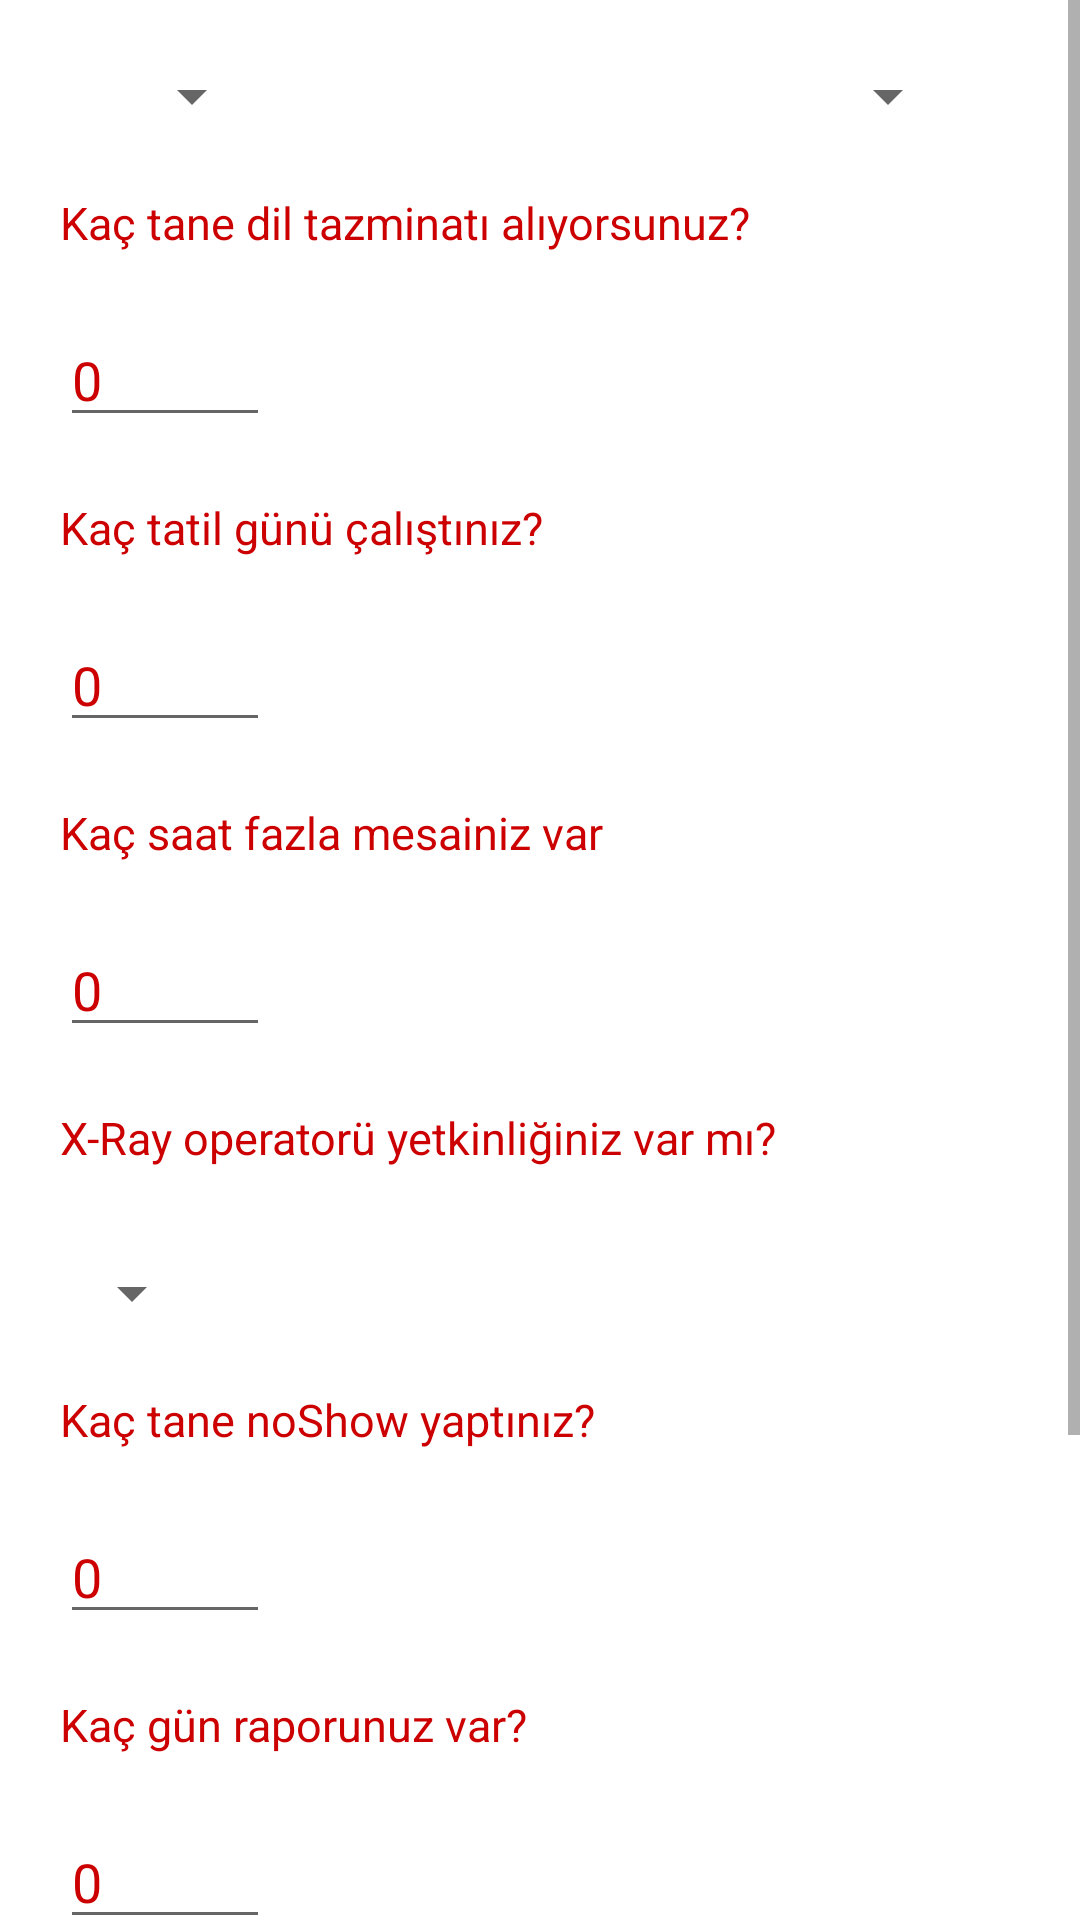

Reconstruct the res/layout file that produces this screen, plus the resources it refers to.
<!-- AndroidManifest.xml: application theme Theme.MaaşHesaplayıcı -->
<!-- res/layout/activity_main.xml -->
<?xml version="1.0" encoding="utf-8"?>
<ScrollView xmlns:android="http://schemas.android.com/apk/res/android"
    android:layout_width="match_parent"
    android:layout_height="match_parent"
    android:fillViewport="true">

<LinearLayout xmlns:android="http://schemas.android.com/apk/res/android"
    xmlns:app="http://schemas.android.com/apk/res-auto"
    xmlns:tools="http://schemas.android.com/tools"
    android:layout_width="match_parent"
    android:layout_height="match_parent"
    android:orientation="vertical"
    tools:context=".MainActivity">

    <RelativeLayout
        android:id="@+id/RLKisi"
        android:layout_marginTop="20dp"
        android:layout_marginLeft="20dp"
        android:layout_marginRight="20dp"
        android:layout_width="wrap_content"
        android:layout_height="wrap_content">

        <Spinner
            android:layout_marginLeft="20dp"
            android:id="@+id/spinnerPersonel"
            android:layout_width="wrap_content"
            android:layout_height="wrap_content"/>

        <Spinner
            android:layout_marginRight="20dp"
           android:layout_alignParentRight="true"
            android:id="@+id/spinnerStatu"
            android:layout_width="wrap_content"
            android:layout_height="wrap_content"/>
    </RelativeLayout>

    <TextView
        android:layout_marginTop="20dp"
        android:layout_marginLeft="20dp"
        android:layout_width="wrap_content"
        android:layout_height="wrap_content"
        android:text="Kaç tane dil tazminatı alıyorsunuz?"
        android:textSize="15sp"
        android:textColor="@android:color/holo_red_dark"
        />

    <EditText
        android:id="@+id/edtTextDilTazminati"
        android:layout_marginTop="20dp"
        android:layout_marginLeft="20dp"
        android:textColorHint="@android:color/holo_red_dark"
        android:textColor="@android:color/holo_red_dark"
        android:layout_width="70dp"
        android:layout_height="wrap_content"
        android:inputType="phone"
        android:text="0"/>

    <TextView
        android:layout_marginTop="20dp"
        android:layout_marginLeft="20dp"
        android:layout_width="wrap_content"
        android:layout_height="wrap_content"
        android:text="Kaç tatil günü çalıştınız?"
        android:textSize="15sp"
        android:textColor="@android:color/holo_red_dark"
        />

    <EditText
        android:id="@+id/edtTextTatilGunleri"
        android:layout_marginTop="20dp"
        android:layout_marginLeft="20dp"
        android:textColorHint="@android:color/holo_red_dark"
        android:textColor="@android:color/holo_red_dark"
        android:layout_width="70dp"
        android:layout_height="wrap_content"
        android:inputType="phone"
        android:text="0"/>

    <TextView
        android:layout_marginTop="20dp"
        android:layout_marginLeft="20dp"
        android:layout_width="wrap_content"
        android:layout_height="wrap_content"
        android:text="Kaç saat fazla mesainiz var"
        android:textSize="15sp"
        android:textColor="@android:color/holo_red_dark"
        />

    <EditText
        android:id="@+id/edtTextMesaiSaati"
        android:layout_marginTop="20dp"
        android:layout_marginLeft="20dp"
        android:textColorHint="@android:color/holo_red_dark"
        android:textColor="@android:color/holo_red_dark"
        android:layout_width="70dp"
        android:layout_height="wrap_content"
        android:inputType="phone"
        android:text="0"/>



    <RelativeLayout
        android:layout_width="match_parent"
        android:layout_height="wrap_content">

        <TextView
            android:layout_width="wrap_content"
            android:layout_height="wrap_content"
            android:text="X-Ray operatorü yetkinliğiniz var mı?"
            android:layout_marginLeft="20dp"
            android:layout_marginTop="20dp"
            android:textColor="@android:color/holo_red_dark"
            android:textSize="15sp"/>

        <Spinner
            android:layout_marginTop="70dp"
            android:layout_marginLeft="20dp"
            android:id="@+id/spinnerXRayYesNo"
            android:layout_width="wrap_content"
            android:layout_height="wrap_content"/>

    </RelativeLayout>

    <TextView
        android:layout_marginTop="20dp"
        android:layout_marginLeft="20dp"
        android:layout_width="wrap_content"
        android:layout_height="wrap_content"
        android:text="Kaç tane noShow yaptınız?"
        android:textSize="15sp"
        android:textColor="@android:color/holo_red_dark"
        />

    <EditText
        android:id="@+id/edtTextNoShow"
        android:layout_marginTop="20dp"
        android:layout_marginLeft="20dp"
        android:textColorHint="@android:color/holo_red_dark"
        android:textColor="@android:color/holo_red_dark"
        android:layout_width="70dp"
        android:layout_height="wrap_content"
        android:inputType="phone"
        android:text="0"
        />


    <TextView
        android:layout_marginTop="20dp"
        android:layout_marginLeft="20dp"
        android:layout_width="wrap_content"
        android:layout_height="wrap_content"
        android:text="Kaç gün raporunuz var?"
        android:textSize="15sp"
        android:textColor="@android:color/holo_red_dark"
        />

    <EditText
        android:id="@+id/edtTextRapor"
        android:layout_marginTop="20dp"
        android:layout_marginLeft="20dp"
        android:textColorHint="@android:color/holo_red_dark"
        android:textColor="@android:color/holo_red_dark"
        android:layout_width="70dp"
        android:layout_height="wrap_content"
        android:inputType="phone"
        android:text="0"/>

    <TextView
        android:layout_marginTop="20dp"
        android:layout_marginLeft="20dp"
        android:layout_width="wrap_content"
        android:layout_height="wrap_content"
        android:text="Kaç gün ücretsiz izin kullandınız?"
        android:textSize="15sp"
        android:textColor="@android:color/holo_red_dark"
        />

    <EditText
        android:id="@+id/edtTextUcretsizIzin"
        android:layout_marginTop="20dp"
        android:layout_marginLeft="20dp"
        android:textColorHint="@android:color/holo_red_dark"
        android:textColor="@android:color/holo_red_dark"
        android:layout_width="70dp"
        android:layout_height="wrap_content"
        android:inputType="phone"
        android:text="0"/>

   <RelativeLayout
       android:layout_width="match_parent"
       android:layout_height="wrap_content">

       <TextView
           android:layout_width="wrap_content"
           android:layout_height="wrap_content"
           android:layout_marginLeft="20dp"
           android:layout_marginTop="20dp"
           android:textSize="15sp"
           android:textColor="@android:color/holo_red_dark"
           android:text="Almanız gereken maaş: "/>

       <TextView
           android:id="@+id/txtMaas"
           android:layout_width="wrap_content"
           android:layout_height="wrap_content"
           android:layout_marginTop="20dp"
           android:layout_marginLeft="190dp"
           android:text="0 TL"
           android:textColor="@android:color/holo_red_dark"
           android:textSize="15sp"/>

   </RelativeLayout>

    <Button
        android:id="@+id/btnHesapla"
        android:layout_width="wrap_content"
        android:layout_height="wrap_content"
        android:layout_gravity="right"
        android:layout_marginRight="20dp"
        android:layout_marginTop="20dp"
        android:text="Hesapla"/>


</LinearLayout>

</ScrollView>
<!-- resources referenced by this layout -->
<resources>
  <style name="Theme.MaaşHesaplayıcı" parent="Theme.MaterialComponents.DayNight.DarkActionBar">
          
          <item name="colorPrimary">@android:color/holo_red_dark</item>
          <item name="colorPrimaryVariant">@android:color/holo_red_dark</item>
          <item name="colorOnPrimary">@color/white</item>
          
          <item name="colorSecondary">@color/teal_200</item>
          <item name="colorSecondaryVariant">@color/teal_700</item>
          <item name="colorOnSecondary">@color/black</item>
          
          <item name="android:statusBarColor" tools:targetApi="l">?attr/colorPrimaryVariant</item>
          
      </style>
  <!-- not gathered from this repository: default colours our renderer supplied (Android Studio template values) -->
  <color name="teal_200">#FF03DAC5</color>
  <color name="teal_700">#FF018786</color>
  <color name="black">#FF000000</color>
  <color name="white">#FFFFFFFF</color>
</resources>
